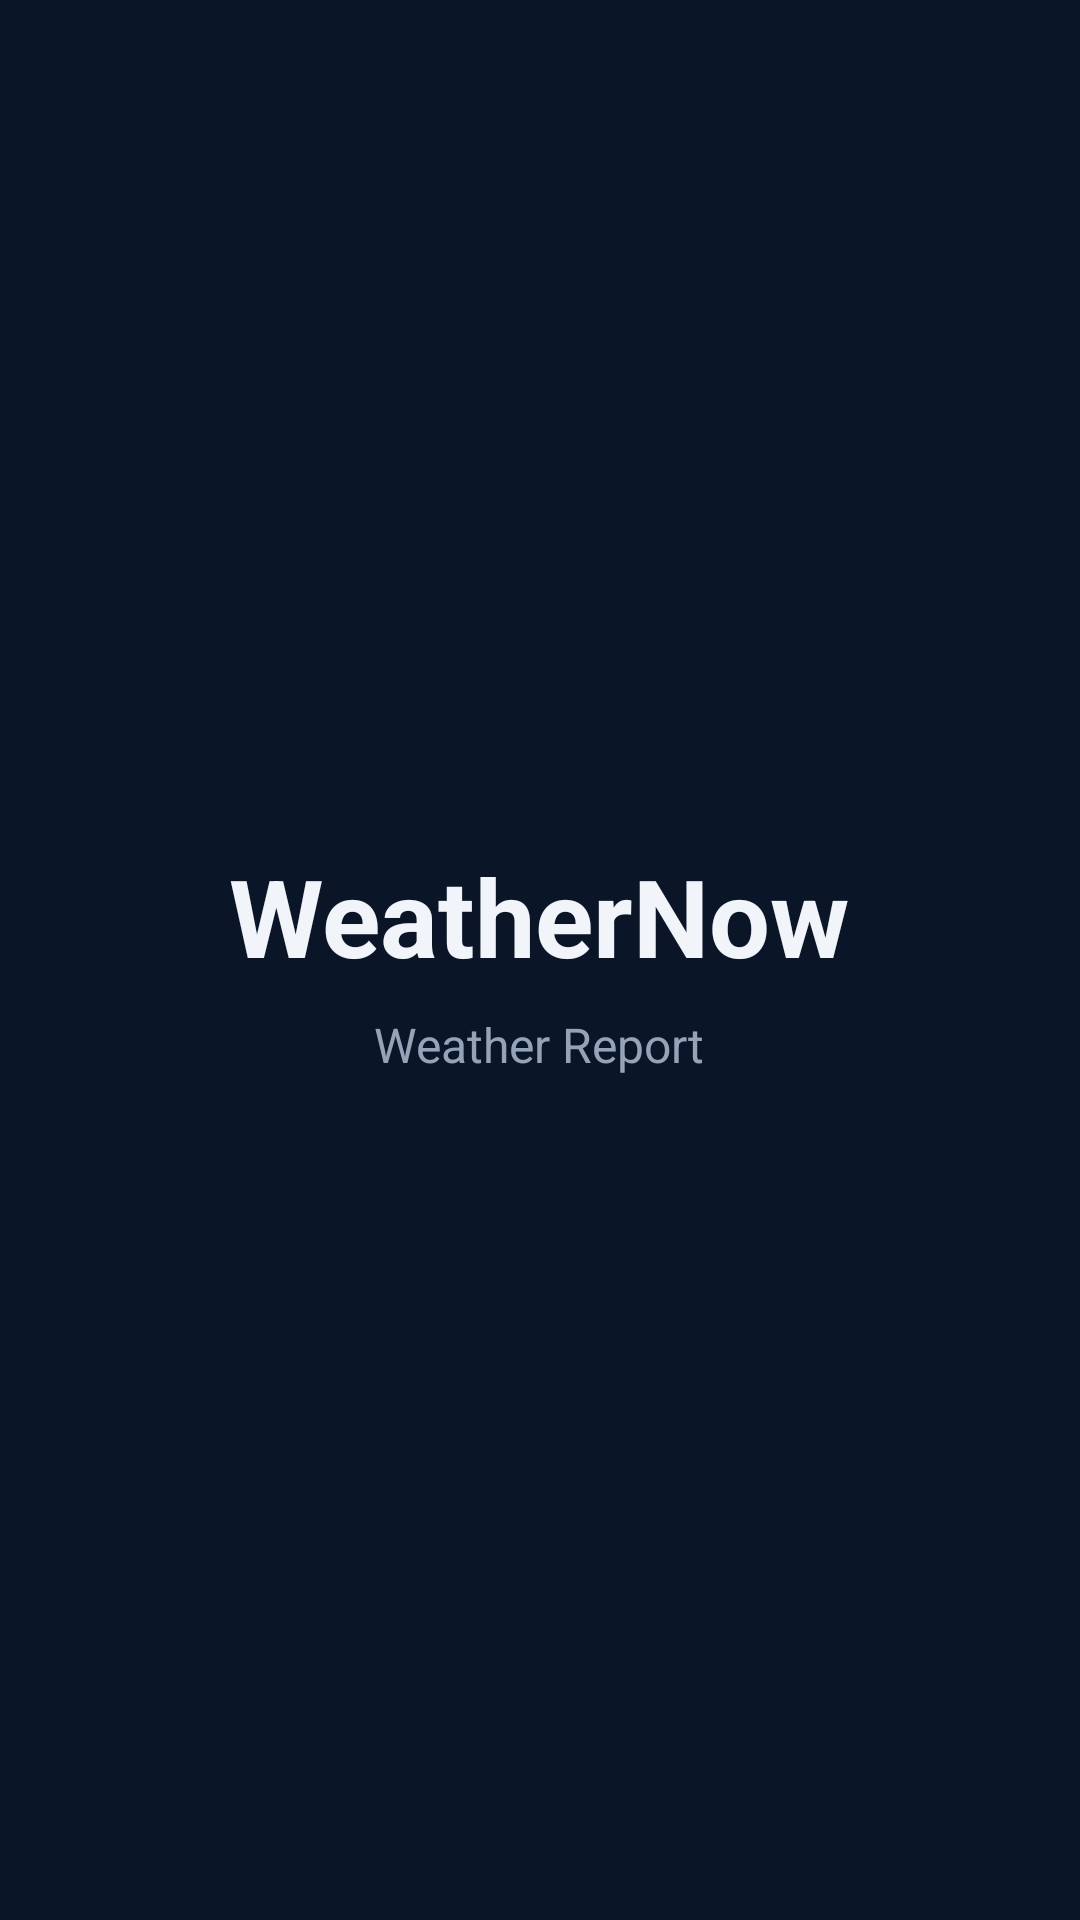

Produce the Android XML layout that renders to this screen, including the resource entries it uses.
<!-- AndroidManifest.xml: activity theme Theme.WeatherNow.Splash -->
<!-- res/layout/activity_splash.xml -->
<?xml version="1.0" encoding="utf-8"?>
<LinearLayout xmlns:android="http://schemas.android.com/apk/res/android"
    android:layout_width="match_parent"
    android:layout_height="match_parent"
    android:background="@color/background"
    android:fitsSystemWindows="true"
    android:gravity="center"
    android:orientation="vertical"
    android:padding="24dp">

    <TextView
        android:id="@+id/tvAppName"
        android:layout_width="wrap_content"
        android:layout_height="wrap_content"
        android:text="@string/app_name"
        android:textColor="@color/text_primary"
        android:textSize="36sp"
        android:textStyle="bold" />

    <TextView
        android:id="@+id/tvTagline"
        android:layout_width="wrap_content"
        android:layout_height="wrap_content"
        android:layout_marginTop="8dp"
        android:text="@string/tagline"
        android:textColor="@color/text_secondary"
        android:textSize="16sp" />

</LinearLayout>
<!-- resources referenced by this layout -->
<resources>
  <color name="background">#0A1628</color>
  <color name="text_primary">#F1F5F9</color>
  <color name="text_secondary">#94A3B8</color>
  <string name="app_name">WeatherNow</string>
  <string name="tagline">Weather Report</string>
  <style name="Theme.WeatherNow.Splash" parent="Theme.WeatherNow">
          <item name="android:windowBackground">@color/background</item>
      </style>
  <style name="Theme.WeatherNow" parent="Base.Theme.WeatherNow" />
  <style name="Base.Theme.WeatherNow" parent="Theme.Material3.Dark.NoActionBar">
          <item name="colorPrimary">@color/primary</item>
          <item name="colorSecondary">@color/secondary</item>
          <item name="colorSurface">@color/surface</item>
          <item name="android:colorBackground">@color/background</item>
      </style>
  <color name="primary">#2563EB</color>
  <color name="secondary">#60A5FA</color>
  <color name="surface">#13233F</color>
</resources>
